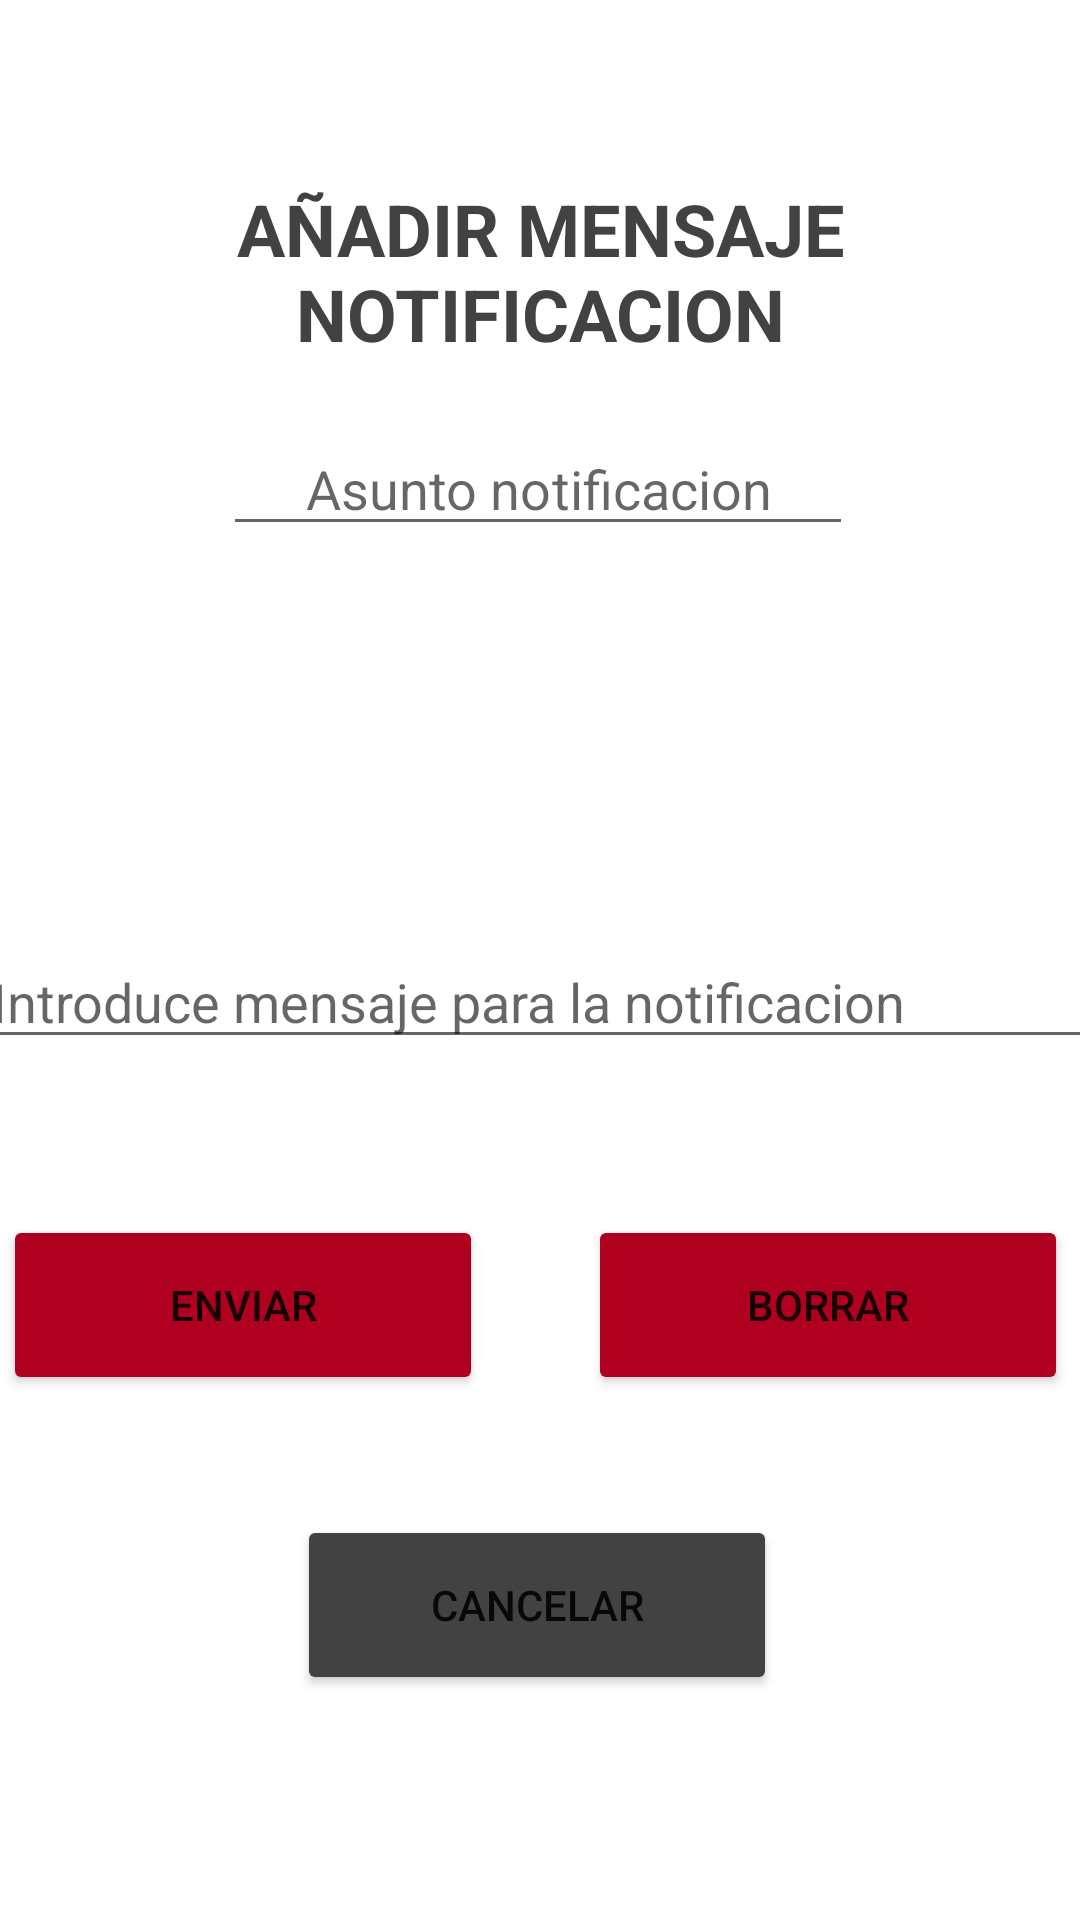

Reconstruct the res/layout file that produces this screen, plus the resources it refers to.
<!-- AndroidManifest.xml: application theme Theme.H91 -->
<!-- res/layout/activity_mensaje_notificacion.xml -->
<?xml version="1.0" encoding="utf-8"?>
<androidx.constraintlayout.widget.ConstraintLayout xmlns:android="http://schemas.android.com/apk/res/android"
    xmlns:app="http://schemas.android.com/apk/res-auto"
    xmlns:tools="http://schemas.android.com/tools"
    android:layout_width="match_parent"
    android:layout_height="match_parent"
    tools:context=".ActivityMensajeNotificacion">

    <TextView
        android:id="@+id/txt_Notificaciones4"
        android:layout_width="wrap_content"
        android:layout_height="wrap_content"
        android:layout_marginTop="60dp"
        android:gravity="center"
        android:text="@string/a_adir_mensaje_notificacion"
        android:textColor="@color/cardview_dark_background"
        android:textSize="24sp"
        android:textStyle="bold"
        app:layout_constraintEnd_toEndOf="parent"
        app:layout_constraintHorizontal_bias="0.488"
        app:layout_constraintStart_toStartOf="parent"
        app:layout_constraintTop_toTopOf="parent" />

    <EditText
        android:id="@+id/edt_asunto"
        android:layout_width="wrap_content"
        android:layout_height="wrap_content"
        android:layout_marginTop="20dp"
        android:ems="10"
        android:gravity="center"
        android:hint="@string/asunto_notificacion"
        android:inputType="textPersonName"
        app:layout_constraintEnd_toEndOf="@+id/txt_Notificaciones4"
        app:layout_constraintHorizontal_bias="0.496"
        app:layout_constraintStart_toStartOf="@+id/txt_Notificaciones4"
        app:layout_constraintTop_toBottomOf="@+id/txt_Notificaciones4"
        android:autofillHints="" />

    <EditText
        android:id="@+id/edt_mensajeNotificacion"
        android:layout_width="371dp"
        android:layout_height="151dp"
        android:layout_marginTop="20dp"
        android:autofillHints=""
        android:ems="10"
        android:gravity="bottom"
        android:hint="@string/introduce_mensaje_para_la_notificacion"
        android:inputType="textPersonName"
        app:layout_constraintEnd_toEndOf="@+id/edt_asunto"
        app:layout_constraintHorizontal_bias="0.506"
        app:layout_constraintStart_toStartOf="@+id/edt_asunto"
        app:layout_constraintTop_toBottomOf="@+id/edt_asunto" />

    <Button
        android:id="@+id/bt_enviarMensaje"
        android:layout_width="160dp"
        android:layout_height="60dp"
        android:layout_marginStart="8dp"
        android:layout_marginLeft="8dp"
        android:layout_marginTop="52dp"
        android:text="@string/enviar"
        app:backgroundTint="@color/design_default_color_error"
        app:layout_constraintEnd_toEndOf="@+id/edt_mensajeNotificacion"
        app:layout_constraintHorizontal_bias="0.0"
        app:layout_constraintStart_toStartOf="@+id/edt_mensajeNotificacion"
        app:layout_constraintTop_toBottomOf="@+id/edt_mensajeNotificacion" />

    <Button
        android:id="@+id/bt_borrarMensaje"
        android:layout_width="160dp"
        android:layout_height="60dp"
        android:layout_marginTop="52dp"
        android:layout_marginEnd="8dp"
        android:layout_marginRight="8dp"
        android:text="@string/borrar"
        app:backgroundTint="@color/design_default_color_error"
        app:layout_constraintEnd_toEndOf="@+id/edt_mensajeNotificacion"
        app:layout_constraintHorizontal_bias="1.0"
        app:layout_constraintStart_toStartOf="@+id/edt_mensajeNotificacion"
        app:layout_constraintTop_toBottomOf="@+id/edt_mensajeNotificacion" />

    <Button
        android:id="@+id/bt_cancelar"
        android:layout_width="160dp"
        android:layout_height="60dp"
        android:layout_marginTop="152dp"
        android:text="@string/cancelar"
        app:backgroundTint="@color/cardview_dark_background"
        app:layout_constraintEnd_toStartOf="@+id/bt_borrarMensaje"
        app:layout_constraintHorizontal_bias="0.496"
        app:layout_constraintStart_toEndOf="@+id/bt_enviarMensaje"
        app:layout_constraintTop_toBottomOf="@+id/edt_mensajeNotificacion" />
</androidx.constraintlayout.widget.ConstraintLayout>
<!-- resources referenced by this layout -->
<resources>
  <string name="a_adir_mensaje_notificacion">AÑADIR MENSAJE NOTIFICACION</string>
  <string name="asunto_notificacion">Asunto notificacion</string>
  <string name="borrar">borrar</string>
  <string name="cancelar">cancelar</string>
  <string name="enviar">enviar</string>
  <string name="introduce_mensaje_para_la_notificacion">Introduce mensaje para la notificacion</string>
  <style name="Theme.H91" parent="Theme.MaterialComponents.DayNight.DarkActionBar">
          
          <item name="colorPrimary">@color/purple_500</item>
          <item name="colorPrimaryVariant">@color/colorRojo</item>
          <item name="colorOnPrimary">@color/white</item>
          
          <item name="colorSecondary">@color/teal_200</item>
          <item name="colorSecondaryVariant">@color/teal_700</item>
          <item name="colorOnSecondary">@color/black</item>
  
          
          <item name="android:statusBarColor" tools:targetApi="l">?attr/colorPrimaryVariant</item>
  
           
      </style>
  <color name="purple_500">#FF6200EE</color>
  <color name="colorRojo">#970A1D</color>
  <color name="white">#FFFFFFFF</color>
  <color name="teal_200">#FF03DAC5</color>
  <color name="teal_700">#FF018786</color>
  <color name="black">#FF000000</color>
</resources>
